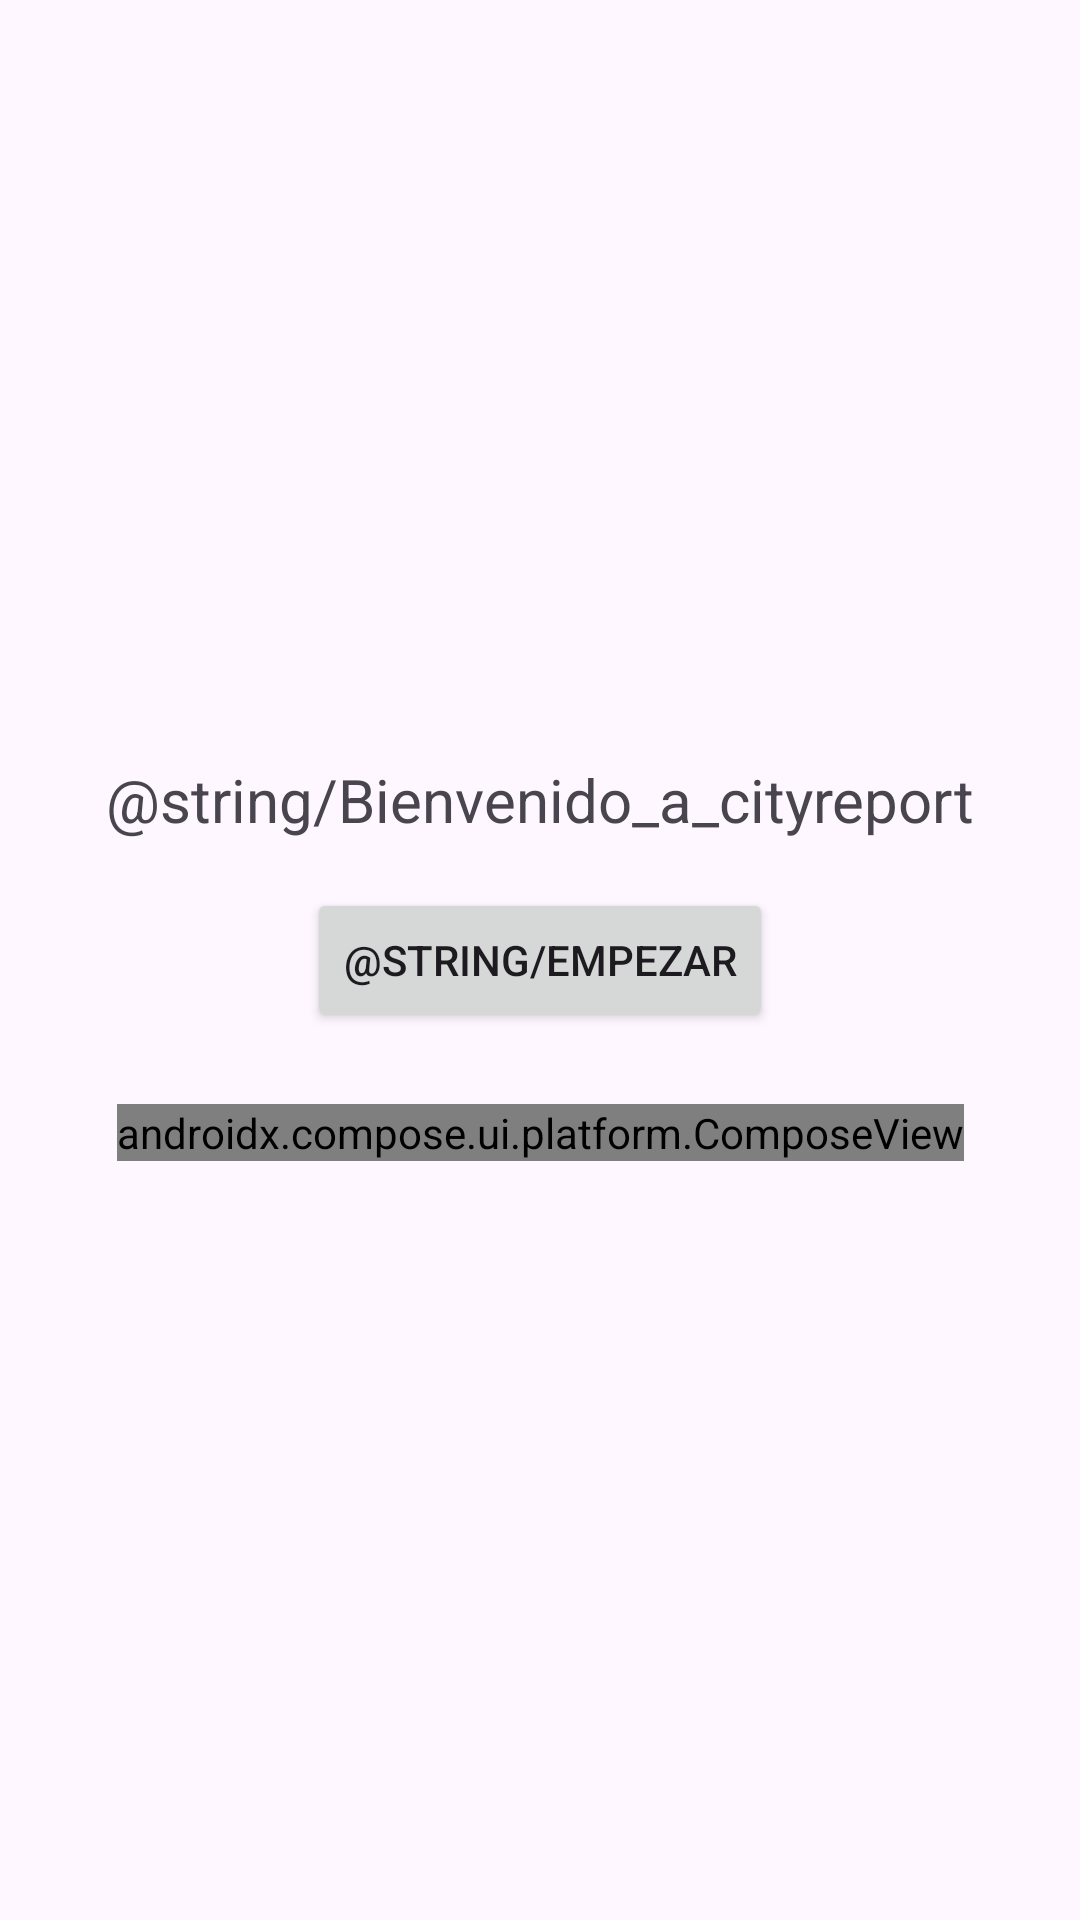

Produce the Android XML layout that renders to this screen, including the resource entries it uses.
<!-- AndroidManifest.xml: application theme Theme.CityReport -->
<!-- res/layout/activity_main.xml -->
<?xml version="1.0" encoding="utf-8"?>
<androidx.constraintlayout.widget.ConstraintLayout
    xmlns:android="http://schemas.android.com/apk/res/android"
    xmlns:app="http://schemas.android.com/apk/res-auto"
    android:id="@+id/main"
    android:layout_width="match_parent"
    android:layout_height="match_parent">

    <TextView
        android:id="@+id/tvBienvenida"
        android:layout_width="wrap_content"
        android:layout_height="wrap_content"
        android:text="@string/Bienvenido_a_cityreport"
        android:textSize="20sp"
        app:layout_constraintBottom_toTopOf="@+id/btnEmpezar"
        app:layout_constraintEnd_toEndOf="parent"
        app:layout_constraintStart_toStartOf="parent"
        app:layout_constraintTop_toTopOf="parent"
        app:layout_constraintVertical_chainStyle="packed" />

    <Button
        android:id="@+id/btnEmpezar"
        android:layout_width="wrap_content"
        android:layout_height="wrap_content"
        android:layout_marginTop="16dp"
        android:text="@string/empezar"
        app:layout_constraintBottom_toTopOf="@+id/composeView"
        app:layout_constraintEnd_toEndOf="parent"
        app:layout_constraintStart_toStartOf="parent"
        app:layout_constraintTop_toBottomOf="@+id/tvBienvenida" />

    <androidx.compose.ui.platform.ComposeView
        android:id="@+id/composeView"
        android:layout_width="wrap_content"
        android:layout_height="wrap_content"
        android:layout_marginTop="24dp"
        app:layout_constraintBottom_toBottomOf="parent"
        app:layout_constraintEnd_toEndOf="parent"
        app:layout_constraintStart_toStartOf="parent"
        app:layout_constraintTop_toBottomOf="@+id/btnEmpezar" />

</androidx.constraintlayout.widget.ConstraintLayout>
<!-- resources referenced by this layout -->
<resources>
  <style name="Theme.CityReport" parent="Theme.Material3.DayNight.NoActionBar">
      </style>
</resources>
